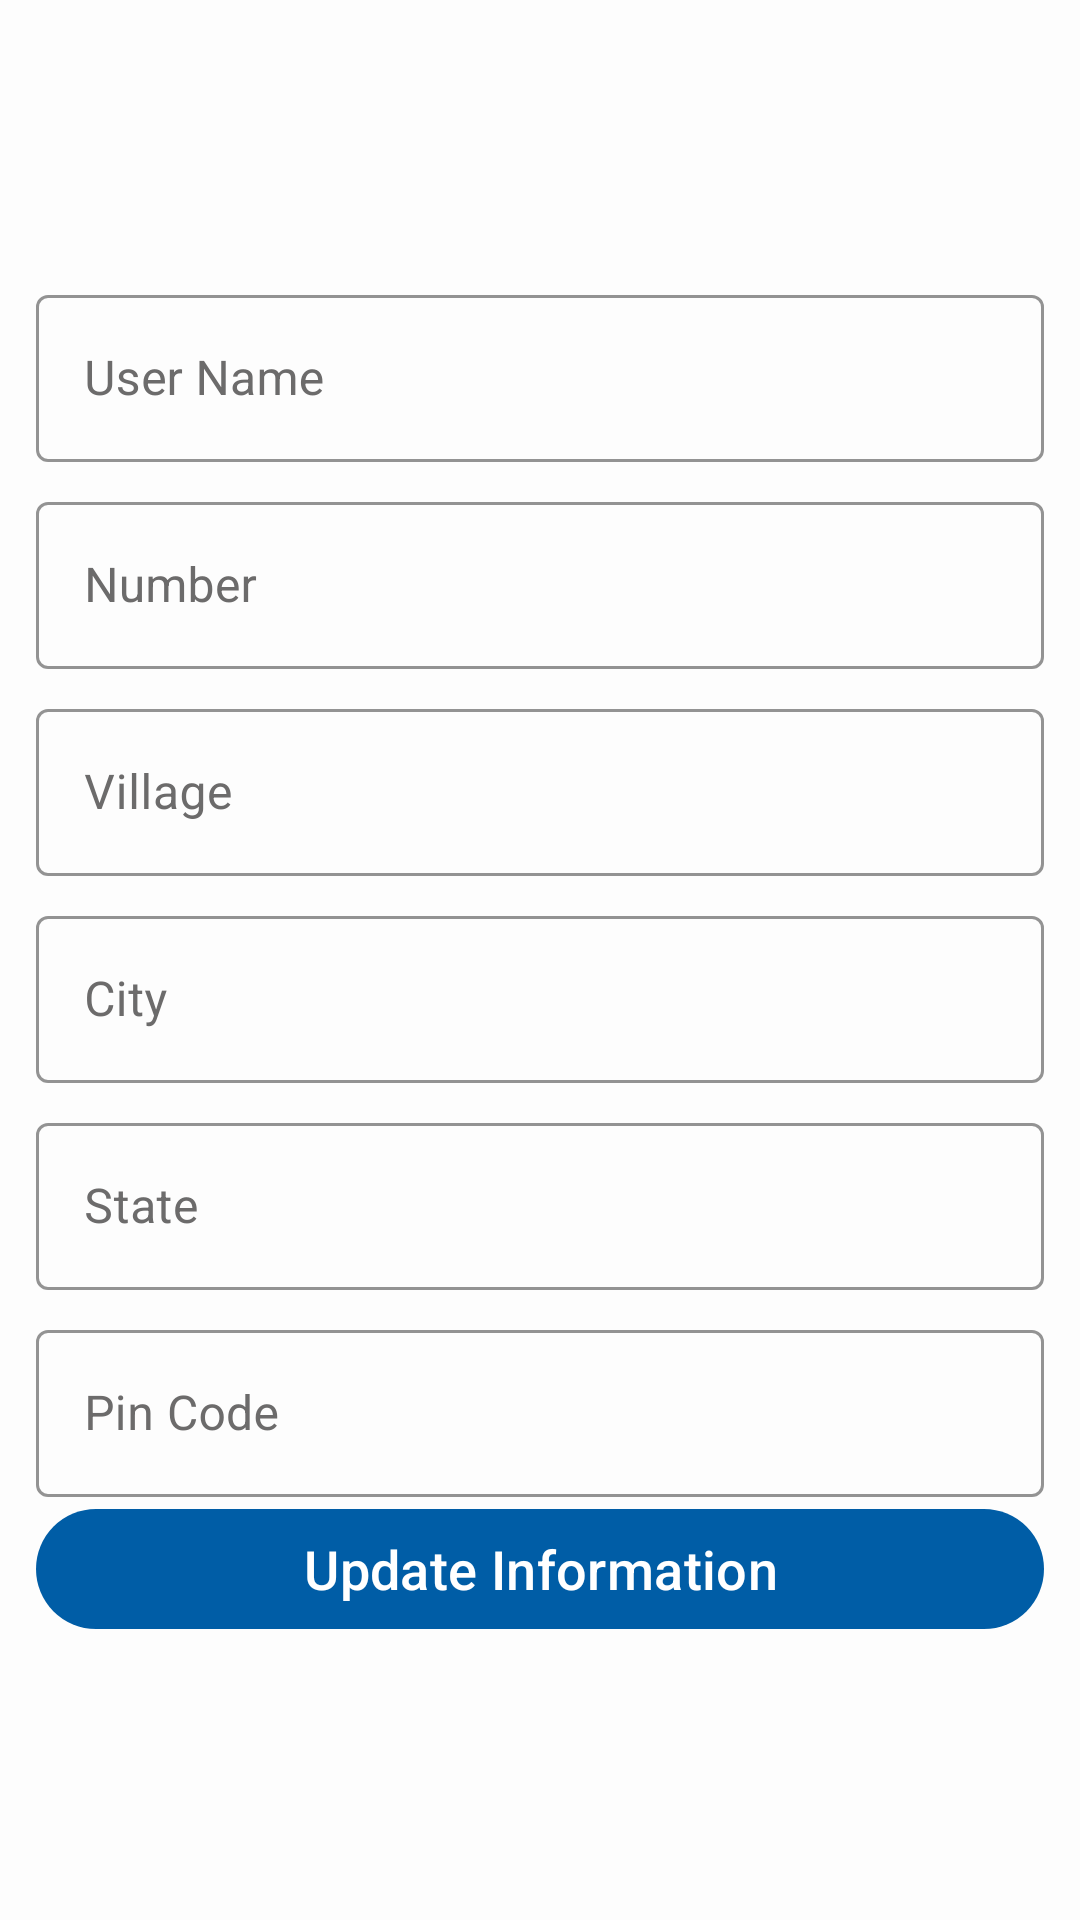

Write the Android layout XML for this screen, with the resource values it uses.
<!-- AndroidManifest.xml: application theme Theme.PKart -->
<!-- res/layout/activity_my_info.xml -->
<?xml version="1.0" encoding="utf-8"?>
<LinearLayout xmlns:android="http://schemas.android.com/apk/res/android"
    xmlns:app="http://schemas.android.com/apk/res-auto"
    xmlns:tools="http://schemas.android.com/tools"
    android:layout_width="match_parent"
    android:layout_height="match_parent"
    android:gravity="center"
    android:orientation="vertical"
    android:padding="12dp"
    tools:context=".activity.MyInfoActivity"
    android:background="@drawable/background">

    <com.google.android.material.textfield.TextInputLayout
        style="@style/EditText.OutlinedBox"
        android:layout_width="match_parent"
        android:layout_height="wrap_content"
        android:textColorHint="#6C6B6B"
        app:boxStrokeColor="@color/colorPrimary">

        <com.google.android.material.textfield.TextInputEditText
            android:id="@+id/userName"
            android:layout_width="match_parent"
            android:layout_height="wrap_content"
            android:hint="User Name"
            android:enabled="false"
            android:inputType="text"
            android:textColor="@color/black"/>
    </com.google.android.material.textfield.TextInputLayout>

    <com.google.android.material.textfield.TextInputLayout
        style="@style/EditText.OutlinedBox"
        android:layout_width="match_parent"
        android:layout_height="wrap_content"
        android:layout_marginTop="8dp"
        android:textColorHint="#6C6B6B"
        app:boxStrokeColor="@color/colorPrimary">

        <com.google.android.material.textfield.TextInputEditText
            android:id="@+id/userNumber"
            android:layout_width="match_parent"
            android:layout_height="wrap_content"
            android:hint="Number"
            android:enabled="false"
            android:inputType="text"
            android:textColor="@color/black"/>
    </com.google.android.material.textfield.TextInputLayout>

    <com.google.android.material.textfield.TextInputLayout
        style="@style/EditText.OutlinedBox"
        android:layout_width="match_parent"
        android:layout_height="wrap_content"
        android:layout_marginTop="8dp"
        android:textColorHint="#6C6B6B"
        app:boxStrokeColor="@color/colorPrimary">

        <com.google.android.material.textfield.TextInputEditText
            android:id="@+id/userVillage"
            android:layout_width="match_parent"
            android:layout_height="wrap_content"
            android:hint="Village"
            android:inputType="text"
            android:textColor="@color/black"/>
    </com.google.android.material.textfield.TextInputLayout>

    <com.google.android.material.textfield.TextInputLayout
        style="@style/EditText.OutlinedBox"
        android:layout_width="match_parent"
        android:layout_height="wrap_content"
        android:layout_marginTop="8dp"
        android:textColorHint="#6C6B6B"
        app:boxStrokeColor="@color/colorPrimary">

        <com.google.android.material.textfield.TextInputEditText
            android:id="@+id/userCity"
            android:layout_width="match_parent"
            android:layout_height="wrap_content"
            android:hint="City"
            android:inputType="text"
            android:textColor="@color/black"/>
    </com.google.android.material.textfield.TextInputLayout>

    <com.google.android.material.textfield.TextInputLayout
        style="@style/EditText.OutlinedBox"
        android:layout_width="match_parent"
        android:layout_height="wrap_content"
        android:layout_marginTop="8dp"
        android:textColorHint="#6C6B6B"
        app:boxStrokeColor="@color/colorPrimary"
        android:textColor="@color/black">

        <com.google.android.material.textfield.TextInputEditText
            android:id="@+id/userState"
            android:layout_width="match_parent"
            android:layout_height="wrap_content"
            android:hint="State"
            android:inputType="text"
            android:textColor="@color/black"/>
    </com.google.android.material.textfield.TextInputLayout>

    <com.google.android.material.textfield.TextInputLayout
        style="@style/EditText.OutlinedBox"
        android:layout_width="match_parent"
        android:layout_height="wrap_content"
        android:layout_marginTop="8dp"
        android:textColorHint="#6C6B6B"
        app:boxStrokeColor="@color/colorPrimary">

        <com.google.android.material.textfield.TextInputEditText
            android:id="@+id/userPincode"
            android:layout_width="match_parent"
            android:layout_height="wrap_content"
            android:hint="Pin Code"
            android:inputType="text"
            android:textColor="@color/black"/>
    </com.google.android.material.textfield.TextInputLayout>

    <com.google.android.material.button.MaterialButton
        android:id="@+id/btnUpdate"
        android:layout_width="match_parent"
        android:layout_height="wrap_content"
        android:text="Update Information"
        android:textAllCaps="false"
        android:textSize="18sp" />
</LinearLayout>
<!-- resources referenced by this layout -->
<resources>
  <!-- drawable background: jpg bitmap (drawable-v24, 12765 bytes) -->
  <style name="EditText.OutlinedBox" parent="Widget.MaterialComponents.TextInputLayout.OutlinedBox">
          <item name="android:textColorHint">#676767</item>
          <item name="hintTextColor">#000000</item>
          <item name="hintEnabled">true</item>
      </style>
  <style name="Theme.PKart" parent="Base.Theme.PKart" />
  <style name="Base.Theme.PKart" parent="Theme.Material3.DayNight.NoActionBar">
          
          
          <item name="colorPrimary">#005DA6</item>
          <item name="colorSecondary">#013055</item>
      </style>
  <!-- not gathered from this repository: default colours our renderer supplied (Android Studio template values) -->
  <color name="black">#FF000000</color>
  <color name="colorPrimary">#FF6200EE</color>
</resources>
